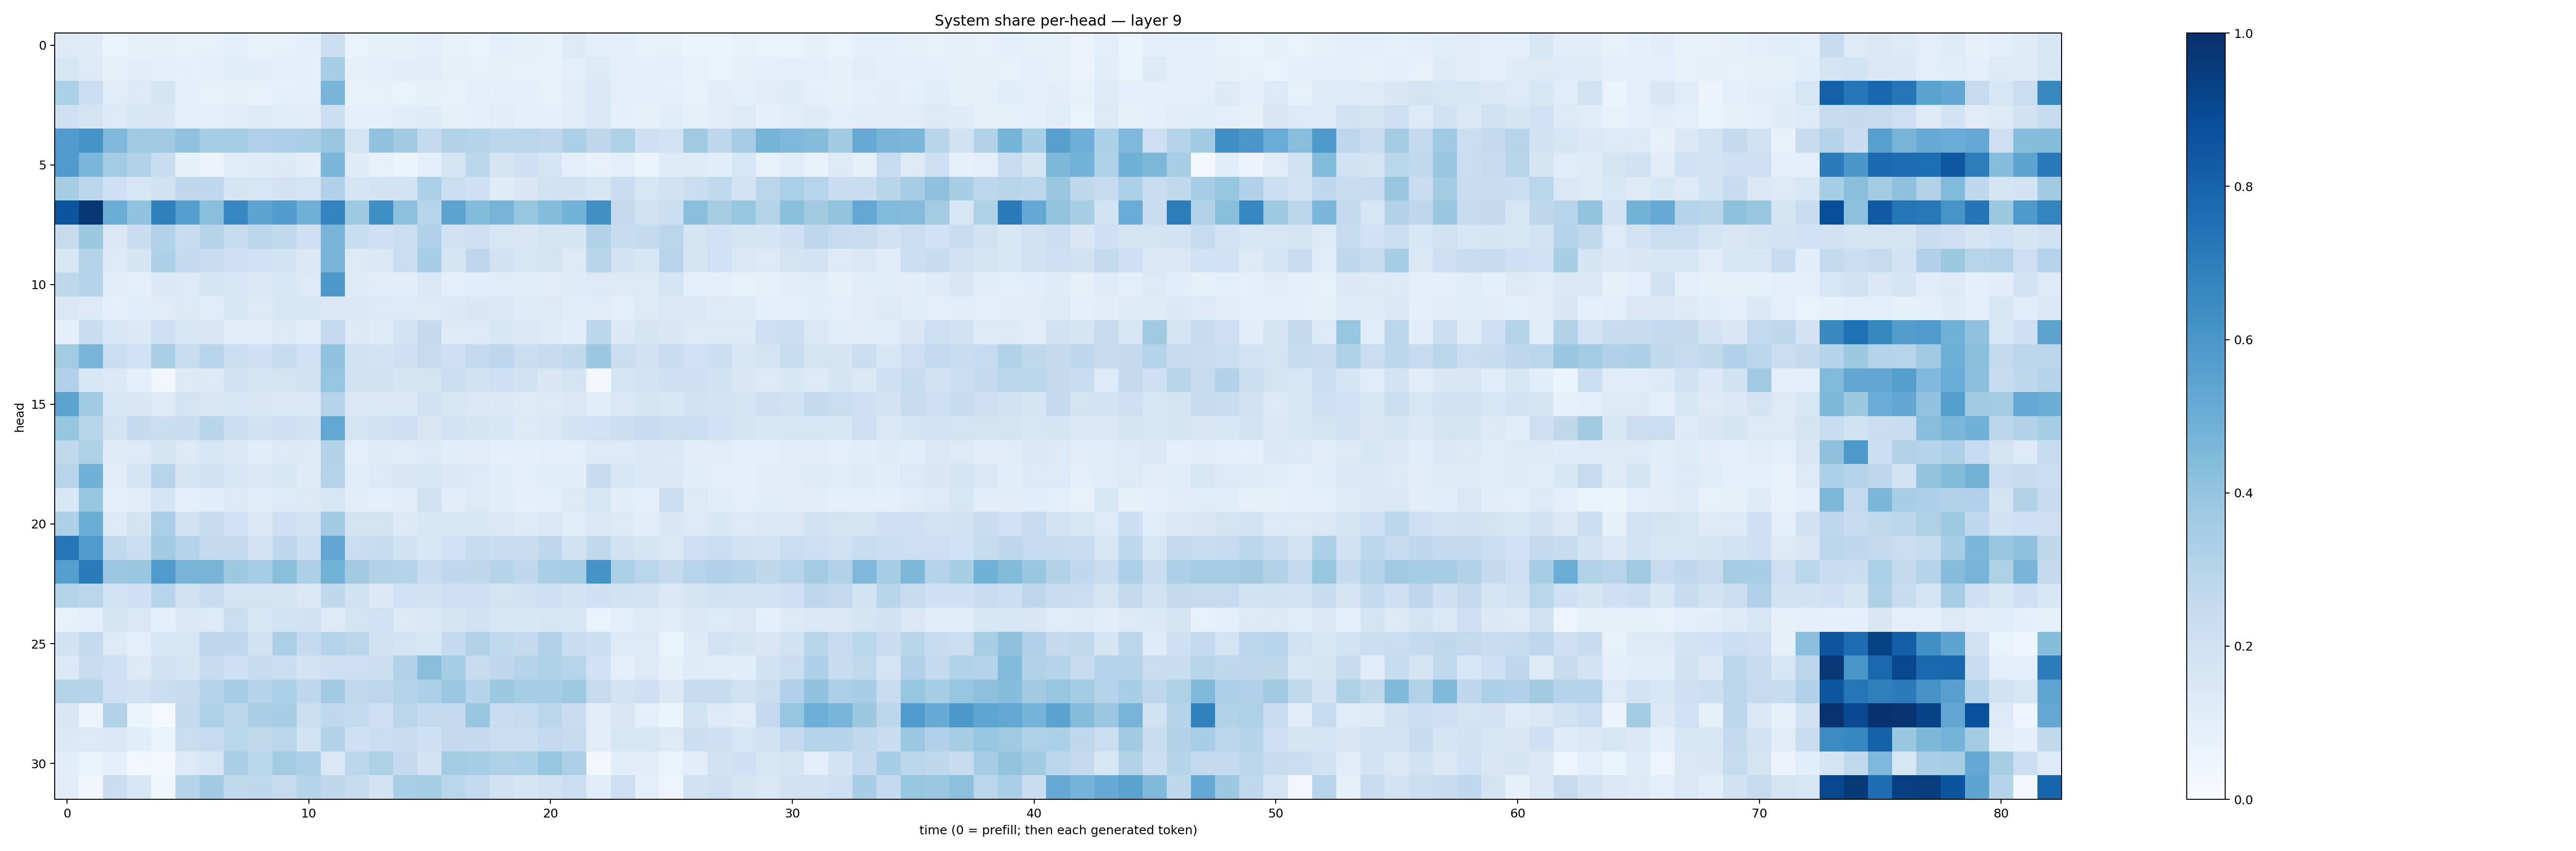

The data file committed next to this chart (first rows):
0.13033652, 0.1195367, 0.059039526, 0.08261712, 0.07960024, 0.072326176, 0.07291809, 0.09327953, 0.077155925, 0.07715047, 0.092959926, 0.21841475, 0.06833439, 0.082935266, 0.08457581, 0.095503196, 0.075244226, 0.06547194, 0.08953682, 0.083046965, 0.07104201, 0.12409484, 0.10129389, 0.08718912
0.1636, 0.1255, 0.08165, 0.1053, 0.09418, 0.09026, 0.09459, 0.1085, 0.1043, 0.09917, 0.09103, 0.3475, 0.08292, 0.09502, 0.1032, 0.1104, 0.08377, 0.07399, 0.07901, 0.07147, 0.07322, 0.09675, 0.1305, 0.09782
0.3303, 0.2254, 0.1114, 0.1355, 0.1654, 0.09509, 0.07671, 0.08561, 0.07532, 0.08608, 0.08861, 0.465, 0.07718, 0.07344, 0.06954, 0.08564, 0.07545, 0.09991, 0.08941, 0.0882, 0.0743, 0.1129, 0.1413, 0.1
0.2109, 0.1776, 0.1254, 0.159, 0.1505, 0.0982, 0.09766, 0.1041, 0.1174, 0.1143, 0.1018, 0.2179, 0.09133, 0.08963, 0.1134, 0.1203, 0.07959, 0.09311, 0.1035, 0.08656, 0.09134, 0.1118, 0.1428, 0.09277
0.5754, 0.6149, 0.4508, 0.3693, 0.3686, 0.4081, 0.3538, 0.3518, 0.3172, 0.3265, 0.3368, 0.3903, 0.1783, 0.4026, 0.3618, 0.2613, 0.3117, 0.2984, 0.2791, 0.282, 0.2759, 0.3327, 0.2726, 0.3213
0.5819, 0.4588, 0.3586, 0.3139, 0.2327, 0.08319, 0.0578, 0.1136, 0.1205, 0.1322, 0.1019, 0.4597, 0.1195, 0.07596, 0.05359, 0.101, 0.1664, 0.28, 0.1739, 0.2046, 0.1642, 0.09578, 0.07164, 0.1004
0.3488, 0.2777, 0.2104, 0.1576, 0.1992, 0.2709, 0.2676, 0.1682, 0.1636, 0.181, 0.1724, 0.3167, 0.1669, 0.1845, 0.1863, 0.33, 0.223, 0.2067, 0.1183, 0.1485, 0.1961, 0.188, 0.1592, 0.2275
0.8588, 0.9718, 0.5012, 0.4052, 0.6897, 0.5676, 0.4247, 0.6662, 0.5398, 0.5742, 0.4896, 0.6721, 0.3723, 0.6338, 0.4149, 0.2945, 0.5438, 0.4398, 0.4709, 0.3927, 0.4375, 0.4802, 0.6293, 0.2537
0.2451, 0.3769, 0.142, 0.2268, 0.3101, 0.2419, 0.2975, 0.246, 0.2787, 0.2618, 0.2076, 0.4655, 0.2307, 0.2056, 0.223, 0.3175, 0.198, 0.2088, 0.1584, 0.1505, 0.1772, 0.1706, 0.3123, 0.2347
0.1539, 0.3, 0.1247, 0.1673, 0.3316, 0.2522, 0.2295, 0.2083, 0.1997, 0.1842, 0.1467, 0.4718, 0.1267, 0.1464, 0.2234, 0.3474, 0.1645, 0.277, 0.195, 0.1576, 0.1726, 0.1324, 0.2895, 0.187
0.2698, 0.307, 0.1019, 0.09693, 0.1378, 0.1332, 0.1651, 0.1526, 0.1396, 0.1527, 0.129, 0.5974, 0.1239, 0.1109, 0.105, 0.1429, 0.09877, 0.1093, 0.1155, 0.1088, 0.1101, 0.1193, 0.1358, 0.1254
0.1411, 0.1365, 0.09184, 0.1064, 0.1109, 0.1253, 0.114, 0.1589, 0.1274, 0.1618, 0.1548, 0.1448, 0.1453, 0.1333, 0.1337, 0.124, 0.1368, 0.1497, 0.1482, 0.1183, 0.1256, 0.1162, 0.1112, 0.09818
0.09061, 0.234, 0.1592, 0.1397, 0.2114, 0.1632, 0.1504, 0.1097, 0.1051, 0.1254, 0.104, 0.2591, 0.1256, 0.121, 0.1858, 0.256, 0.1294, 0.1328, 0.155, 0.1439, 0.13, 0.1044, 0.2788, 0.1404
0.356, 0.4713, 0.2221, 0.2026, 0.3391, 0.2315, 0.294, 0.2156, 0.2065, 0.2438, 0.2014, 0.4038, 0.1937, 0.1836, 0.207, 0.2455, 0.2076, 0.255, 0.2734, 0.2231, 0.2448, 0.2636, 0.3791, 0.2201
0.3188, 0.1561, 0.1404, 0.09978, 0.02419, 0.1219, 0.1299, 0.1893, 0.1718, 0.1793, 0.1957, 0.3966, 0.1923, 0.1979, 0.1648, 0.1723, 0.2248, 0.1887, 0.204, 0.1879, 0.1492, 0.175, 0.02415, 0.1669
0.5438, 0.3634, 0.1551, 0.1507, 0.1234, 0.1736, 0.1522, 0.1535, 0.149, 0.1435, 0.1442, 0.3077, 0.1447, 0.1464, 0.1401, 0.1883, 0.1595, 0.1464, 0.1391, 0.124, 0.126, 0.1457, 0.1075, 0.1444
0.3978, 0.2897, 0.1727, 0.2537, 0.2203, 0.2337, 0.2901, 0.2193, 0.1942, 0.2102, 0.1942, 0.5251, 0.1749, 0.1886, 0.2107, 0.1521, 0.186, 0.1657, 0.1619, 0.132, 0.1433, 0.1816, 0.1997, 0.2171
0.262, 0.3234, 0.1174, 0.1237, 0.1663, 0.1307, 0.1601, 0.1405, 0.1087, 0.1288, 0.1245, 0.3111, 0.09789, 0.1173, 0.1149, 0.1279, 0.1063, 0.1117, 0.09243, 0.09339, 0.09743, 0.09384, 0.1312, 0.1307
0.2949, 0.4845, 0.1101, 0.1674, 0.2939, 0.1654, 0.1879, 0.1607, 0.1481, 0.1604, 0.1182, 0.3076, 0.1069, 0.1356, 0.1512, 0.158, 0.1387, 0.1335, 0.1073, 0.09809, 0.1156, 0.1039, 0.2362, 0.1618
0.1537, 0.3912, 0.09031, 0.1105, 0.1704, 0.1006, 0.1092, 0.131, 0.1162, 0.1232, 0.1274, 0.1615, 0.102, 0.08646, 0.1098, 0.1959, 0.1018, 0.1308, 0.1065, 0.08978, 0.09352, 0.1301, 0.163, 0.1066
0.3278, 0.503, 0.1278, 0.172, 0.3347, 0.1956, 0.2402, 0.2029, 0.1475, 0.2079, 0.1833, 0.3643, 0.1758, 0.1762, 0.1306, 0.154, 0.1554, 0.1526, 0.1437, 0.1222, 0.1443, 0.1164, 0.1431, 0.1255
0.7319, 0.5802, 0.2638, 0.2231, 0.3599, 0.297, 0.2561, 0.2593, 0.1809, 0.2674, 0.2182, 0.5318, 0.2214, 0.2348, 0.1896, 0.1533, 0.202, 0.2446, 0.2272, 0.2291, 0.2694, 0.1928, 0.2655, 0.1969
0.5701, 0.7079, 0.3804, 0.3884, 0.5788, 0.4693, 0.469, 0.3769, 0.3535, 0.4248, 0.3279, 0.4795, 0.3629, 0.3161, 0.2996, 0.2347, 0.2674, 0.272, 0.3006, 0.2659, 0.3379, 0.3507, 0.6171, 0.3299
0.3067, 0.2831, 0.1849, 0.2109, 0.2939, 0.1967, 0.2286, 0.1721, 0.1787, 0.1784, 0.1415, 0.2702, 0.1976, 0.1385, 0.201, 0.1938, 0.2126, 0.2104, 0.178, 0.1939, 0.2033, 0.1826, 0.2104, 0.1942
0.07622, 0.09876, 0.1717, 0.1428, 0.08885, 0.1387, 0.1347, 0.2201, 0.1585, 0.1855, 0.189, 0.1216, 0.1782, 0.2004, 0.1252, 0.1412, 0.1718, 0.1881, 0.1625, 0.1548, 0.1586, 0.1531, 0.06679, 0.1012
0.1904, 0.2565, 0.1301, 0.09963, 0.1539, 0.163, 0.274, 0.2675, 0.1985, 0.335, 0.2548, 0.3085, 0.2815, 0.1988, 0.1771, 0.1637, 0.2569, 0.3143, 0.264, 0.2525, 0.3126, 0.2343, 0.2177, 0.135
0.1385, 0.2291, 0.2035, 0.1328, 0.1981, 0.1648, 0.2371, 0.2071, 0.2362, 0.2215, 0.1824, 0.2046, 0.2137, 0.2161, 0.3103, 0.4223, 0.3536, 0.2377, 0.2659, 0.3065, 0.3238, 0.2941, 0.2018, 0.09974
0.3081, 0.3082, 0.2098, 0.1877, 0.2243, 0.2365, 0.3044, 0.35, 0.3032, 0.332, 0.2763, 0.3596, 0.2642, 0.2747, 0.3084, 0.3263, 0.3826, 0.3037, 0.3779, 0.3532, 0.346, 0.3749, 0.246, 0.1805
0.1521, 0.05523, 0.3143, 0.06125, 0.01197, 0.2579, 0.3204, 0.2792, 0.3373, 0.343, 0.223, 0.2684, 0.2546, 0.2112, 0.2845, 0.2569, 0.2584, 0.3867, 0.2317, 0.248, 0.2828, 0.2299, 0.1028, 0.1497
0.1368, 0.1346, 0.1452, 0.1072, 0.06458, 0.225, 0.2499, 0.2865, 0.2623, 0.2837, 0.1871, 0.3131, 0.2078, 0.2204, 0.2304, 0.2073, 0.2612, 0.2525, 0.2232, 0.225, 0.26, 0.2429, 0.1035, 0.1615
0.1068, 0.0689, 0.09289, 0.03112, 0.01915, 0.1297, 0.1578, 0.3366, 0.2888, 0.3587, 0.3251, 0.1478, 0.278, 0.324, 0.2522, 0.1804, 0.3588, 0.3545, 0.3211, 0.33, 0.3913, 0.3259, 0.02502, 0.1018
0.1101, 0.03238, 0.2263, 0.1533, 0.03876, 0.2985, 0.3639, 0.2641, 0.2716, 0.2457, 0.3032, 0.2699, 0.2385, 0.1813, 0.3381, 0.3545, 0.2871, 0.2571, 0.197, 0.1652, 0.193, 0.2259, 0.1166, 0.2139
